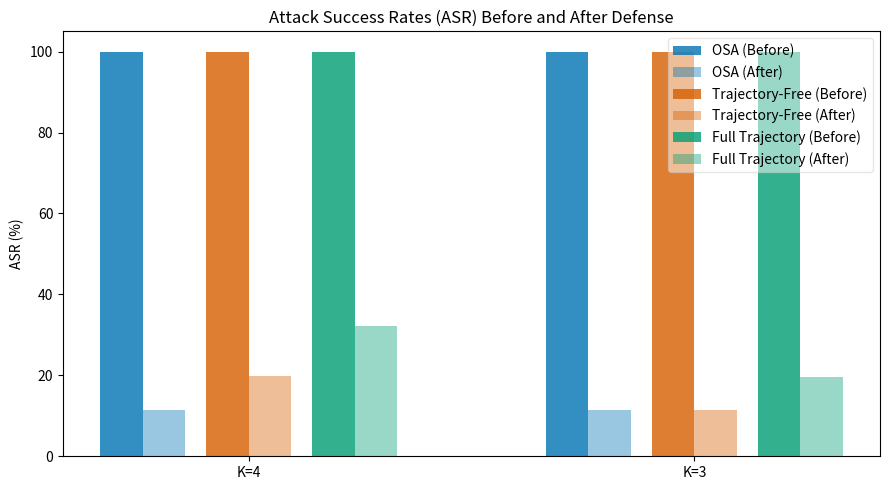

Generate this figure with matplotlib: (Note: this script raises an exception after producing the figure.)
import numpy as np
import matplotlib.pyplot as plt

# --- Data matching your table ---
attack_methods = ["OSA", "Trajectory-Free", "Full Trajectory"]
K_values = [4, 3]

asr_data = {
    "OSA": {4: (100, 11.45), 3: (100, 11.34)},
    "Trajectory-Free": {4: (100, 19.79), 3: (100, 11.34)},
    "Full Trajectory": {4: (100, 32.29), 3: (100, 19.58)}
}

# --- Colors ---
colors = ["#0072B2", "#D55E00", "#009E73"]

bar_width = 0.1      # width of each bar
method_gap = 0.05    # gap between different methods
group_gap = 0.3      # gap between K groups

# Base x positions for K groups
x = np.arange(len(K_values)) * (len(attack_methods) * (2*bar_width + method_gap) + group_gap)

fig, ax = plt.subplots(figsize=(9,5))

# --- Plot bars ---
for i, method in enumerate(attack_methods):
    before = [asr_data[method][k][0] for k in K_values]
    after = [asr_data[method][k][1] for k in K_values]

    offset = i * (2*bar_width + method_gap)
    ax.bar(x + offset, before, width=bar_width, color=colors[i], alpha=0.8, label=f"{method} (Before)")
    ax.bar(x + offset + bar_width, after, width=bar_width, color=colors[i], alpha=0.4, label=f"{method} (After)")

# --- Formatting ---
ax.set_xticks(x + (len(attack_methods)-1)*(2*bar_width+method_gap)/2 + bar_width/2)
ax.set_xticklabels([f"K={k}" for k in K_values])
ax.set_ylabel("ASR (%)")
ax.set_title("Attack Success Rates (ASR) Before and After Defense")

# --- Legend (remove duplicates and add transparent box) ---
handles, labels = ax.get_legend_handles_labels()
by_label = dict(zip(labels, handles))
leg = ax.legend(by_label.values(), by_label.keys(),
                loc='upper right', frameon=True)
leg.get_frame().set_alpha(0.5)

# --- Layout & Save ---
plt.tight_layout()
plt.savefig("visualization/dfense_t2.png", dpi=300)
plt.show()
